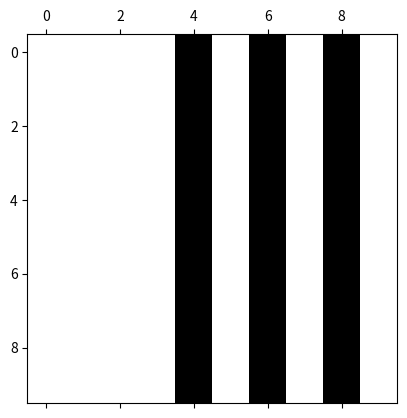

Generate this figure with matplotlib:
# Analyzing the bound
#      ||conjugate(u_i,Omega) transpose(u_i,Omega) - I_N,Omega|| <= rho_U(S) (34)
# [https://arxiv.org/pdf/1604.07234.pdf]
#
# in comparison with ||a_l,Omega a_l,Omega||^2 <= max(1, ||a_l||^2_2)
# [Ling & Strohmer self-calibration]
#
# [redacted]

import random

import numpy
import numpy.matlib

N = 10
S = 3

# Sample S unique elements from 1,...,N.
Omega = random.sample(range(N), S)
s = numpy.matlib.randn(S,1)

print(f'N={N}, S={S}, Omega={Omega}')

#C_Omegat = numpy.zeros([N,S])
#C_Omegat[Omega,:] = numpy.eye(S)

#x = C_Omegat@s


import numpy as np

# Directed cycle.
GSO = np.diag(np.ones(N-1), 1)
GSO[-1,0] = 1

eigvals, V = np.linalg.eig(GSO)
V = np.matrix(V)
U = np.linalg.inv(V)
U = np.sqrt(N)*U

# project
Omegaperp = np.setdiff1d(range(N), Omega, assume_unique=False)

import matplotlib.pyplot

U_Omega = U
U_Omega[:,Omegaperp] = 0 # ojo!
matplotlib.pyplot.spy(U_Omega);

def norm2(u):
    assert(N == u.shape[0] and 1 == u.shape[1])
    # The norm in the N-dimensional complex space is
    # ||u|| := [ |u_1|^2 + |u_2|^2 + ... + |u_N|^2 ]^(1/2)
    #          square root of the sum of the squares of
    #             the moduli of the complex numbers
    #
    # Norm squared!
    return np.sum(np.array(np.abs(u))**2)

assert(N == U.shape[0])
for i in range(N):
    print('='*100)
    u_i = U[i,:].T
    print('||u_i||^2 = ', norm2(u_i), np.linalg.norm(u_i)**2)

    print('*'*100)
    A = np.conj(u_i) @ u_i.T
    print('conjugate(u_i) transpose(u_i) = ')
    matrix = A
    print('\n'.join(['\t'.join([str(cell) for cell in row]) for row in matrix]))

print('#'*100)
b = np.linalg.norm(np.conj(U).T @ U - N*np.eye(N))
print('||U^H U - N*I_N|| =',b)

